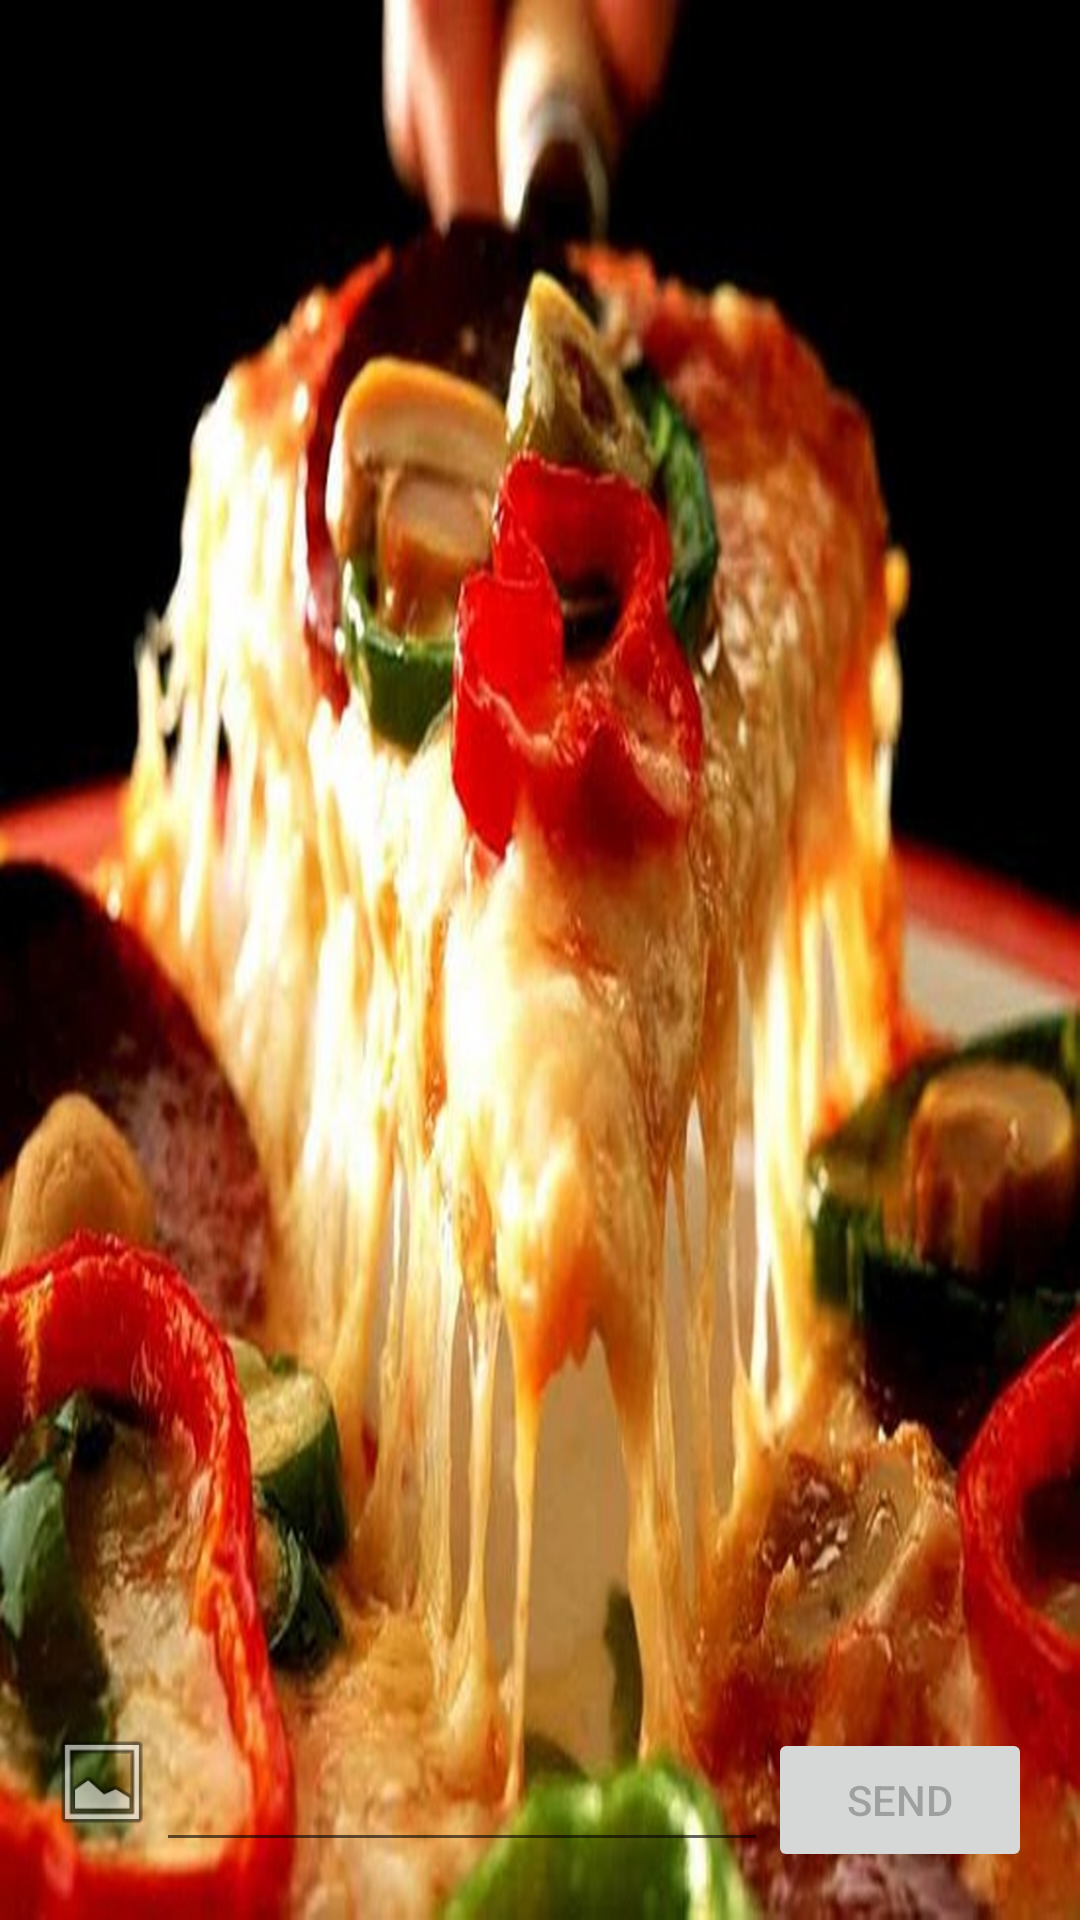

Reconstruct the res/layout file that produces this screen, plus the resources it refers to.
<!-- AndroidManifest.xml: application theme AppTheme -->
<!-- res/layout/activity_chat.xml -->
<?xml version="1.0" encoding="utf-8"?>
<RelativeLayout xmlns:android="http://schemas.android.com/apk/res/android"
    xmlns:app="http://schemas.android.com/apk/res-auto"
    xmlns:tools="http://schemas.android.com/tools"
    android:id="@+id/activity_main"
    android:layout_width="match_parent"
    android:layout_height="match_parent"
    android:paddingBottom="@dimen/activity_vertical_margin"
    android:paddingLeft="@dimen/activity_horizontal_margin"
    android:paddingRight="@dimen/activity_horizontal_margin"
    android:paddingTop="@dimen/activity_vertical_margin"
    android:background="@drawable/chatscreen"
    tools:context="com.example.maniy.tot_application.ChatActivity">


        <ListView
            android:id="@+id/messageListView"
            android:layout_width="match_parent"
            android:layout_height="match_parent"
            android:layout_above="@+id/linearLayout"
            android:stackFromBottom="true"
            android:divider="@android:color/transparent"
            android:transcriptMode="alwaysScroll"
            tools:listitem="@layout/item_message"/>

        <LinearLayout
            android:id="@+id/linearLayout"
            android:layout_width="match_parent"
            android:layout_height="wrap_content"
            android:layout_alignParentBottom="true"
            android:layout_alignParentLeft="true"
            android:layout_alignParentStart="true"
            android:orientation="horizontal">

            <ImageButton
                android:id="@+id/photoPickerButton"
                android:layout_width="36dp"
                android:layout_height="36dp"
                android:background="@android:drawable/ic_menu_gallery" />

            <EditText
                android:id="@+id/messageEditText"
                android:layout_width="0dp"
                android:layout_height="wrap_content"
                android:layout_gravity="center_vertical"
                android:layout_weight="1" />

            <Button
                android:id="@+id/sendButton"
                android:layout_width="wrap_content"
                android:layout_height="wrap_content"
                android:layout_gravity="bottom"
                android:enabled="false"
                android:text="@string/send_button_label"/>

        </LinearLayout>

        <ProgressBar
            android:id="@+id/progressBar"
            style="?android:attr/progressBarStyleLarge"
            android:layout_width="wrap_content"
            android:layout_height="wrap_content"
            android:layout_centerHorizontal="true"
            android:layout_centerVertical="true"/>
    </RelativeLayout>
<!-- res/layout/item_message.xml (included above) -->
<?xml version="1.0" encoding="utf-8"?>
<LinearLayout xmlns:android="http://schemas.android.com/apk/res/android"
    xmlns:tools="http://schemas.android.com/tools"
    android:layout_width="match_parent"
    android:layout_height="wrap_content"
    android:layout_marginLeft="@dimen/activity_horizontal_margin"
    android:layout_marginStart="@dimen/activity_horizontal_margin"
    android:orientation="vertical">

    <ImageView
        android:id="@+id/photoImageView"
        android:layout_width="match_parent"
        android:layout_height="wrap_content"
        android:adjustViewBounds="true" />

    <TextView
        android:id="@+id/messageTextView"
        android:layout_width="wrap_content"
        android:layout_height="wrap_content"
        android:layout_weight="0"
        android:textColor="@android:color/white"
        android:textAppearance="?android:attr/textAppearanceLarge"
        tools:text="Message" />

    <TextView
        android:id="@+id/nameTextView"
        android:layout_width="wrap_content"
        android:layout_height="wrap_content"
        android:layout_weight="0"
        android:textColor="@android:color/white"
        android:textAppearance="?android:attr/textAppearanceSmall"
        tools:text="Name" />

</LinearLayout>
<!-- resources referenced by this layout -->
<resources>
  <dimen name="activity_horizontal_margin">16dp</dimen>
  <dimen name="activity_vertical_margin">16dp</dimen>
  <!-- drawable chatscreen: jpg bitmap (drawable, 231648 bytes) -->
  <string name="send_button_label">send</string>
  <style name="AppTheme" parent="Theme.AppCompat.Light.DarkActionBar">
          
          <item name="colorPrimary">@color/colorPrimary</item>
          <item name="colorPrimaryDark">@color/colorPrimaryDark</item>
          <item name="colorAccent">@color/colorAccent</item>
      </style>
  <color name="colorPrimary">#f14440</color>
  <color name="colorPrimaryDark">#e53935</color>
  <color name="colorAccent">#000d0d</color>
</resources>
